The GitHub repository jebiba95/ucode17 contains a labelled image folder "fotos" with 2 categories: blanca verdes, blancas. Examples follow, each with its label.

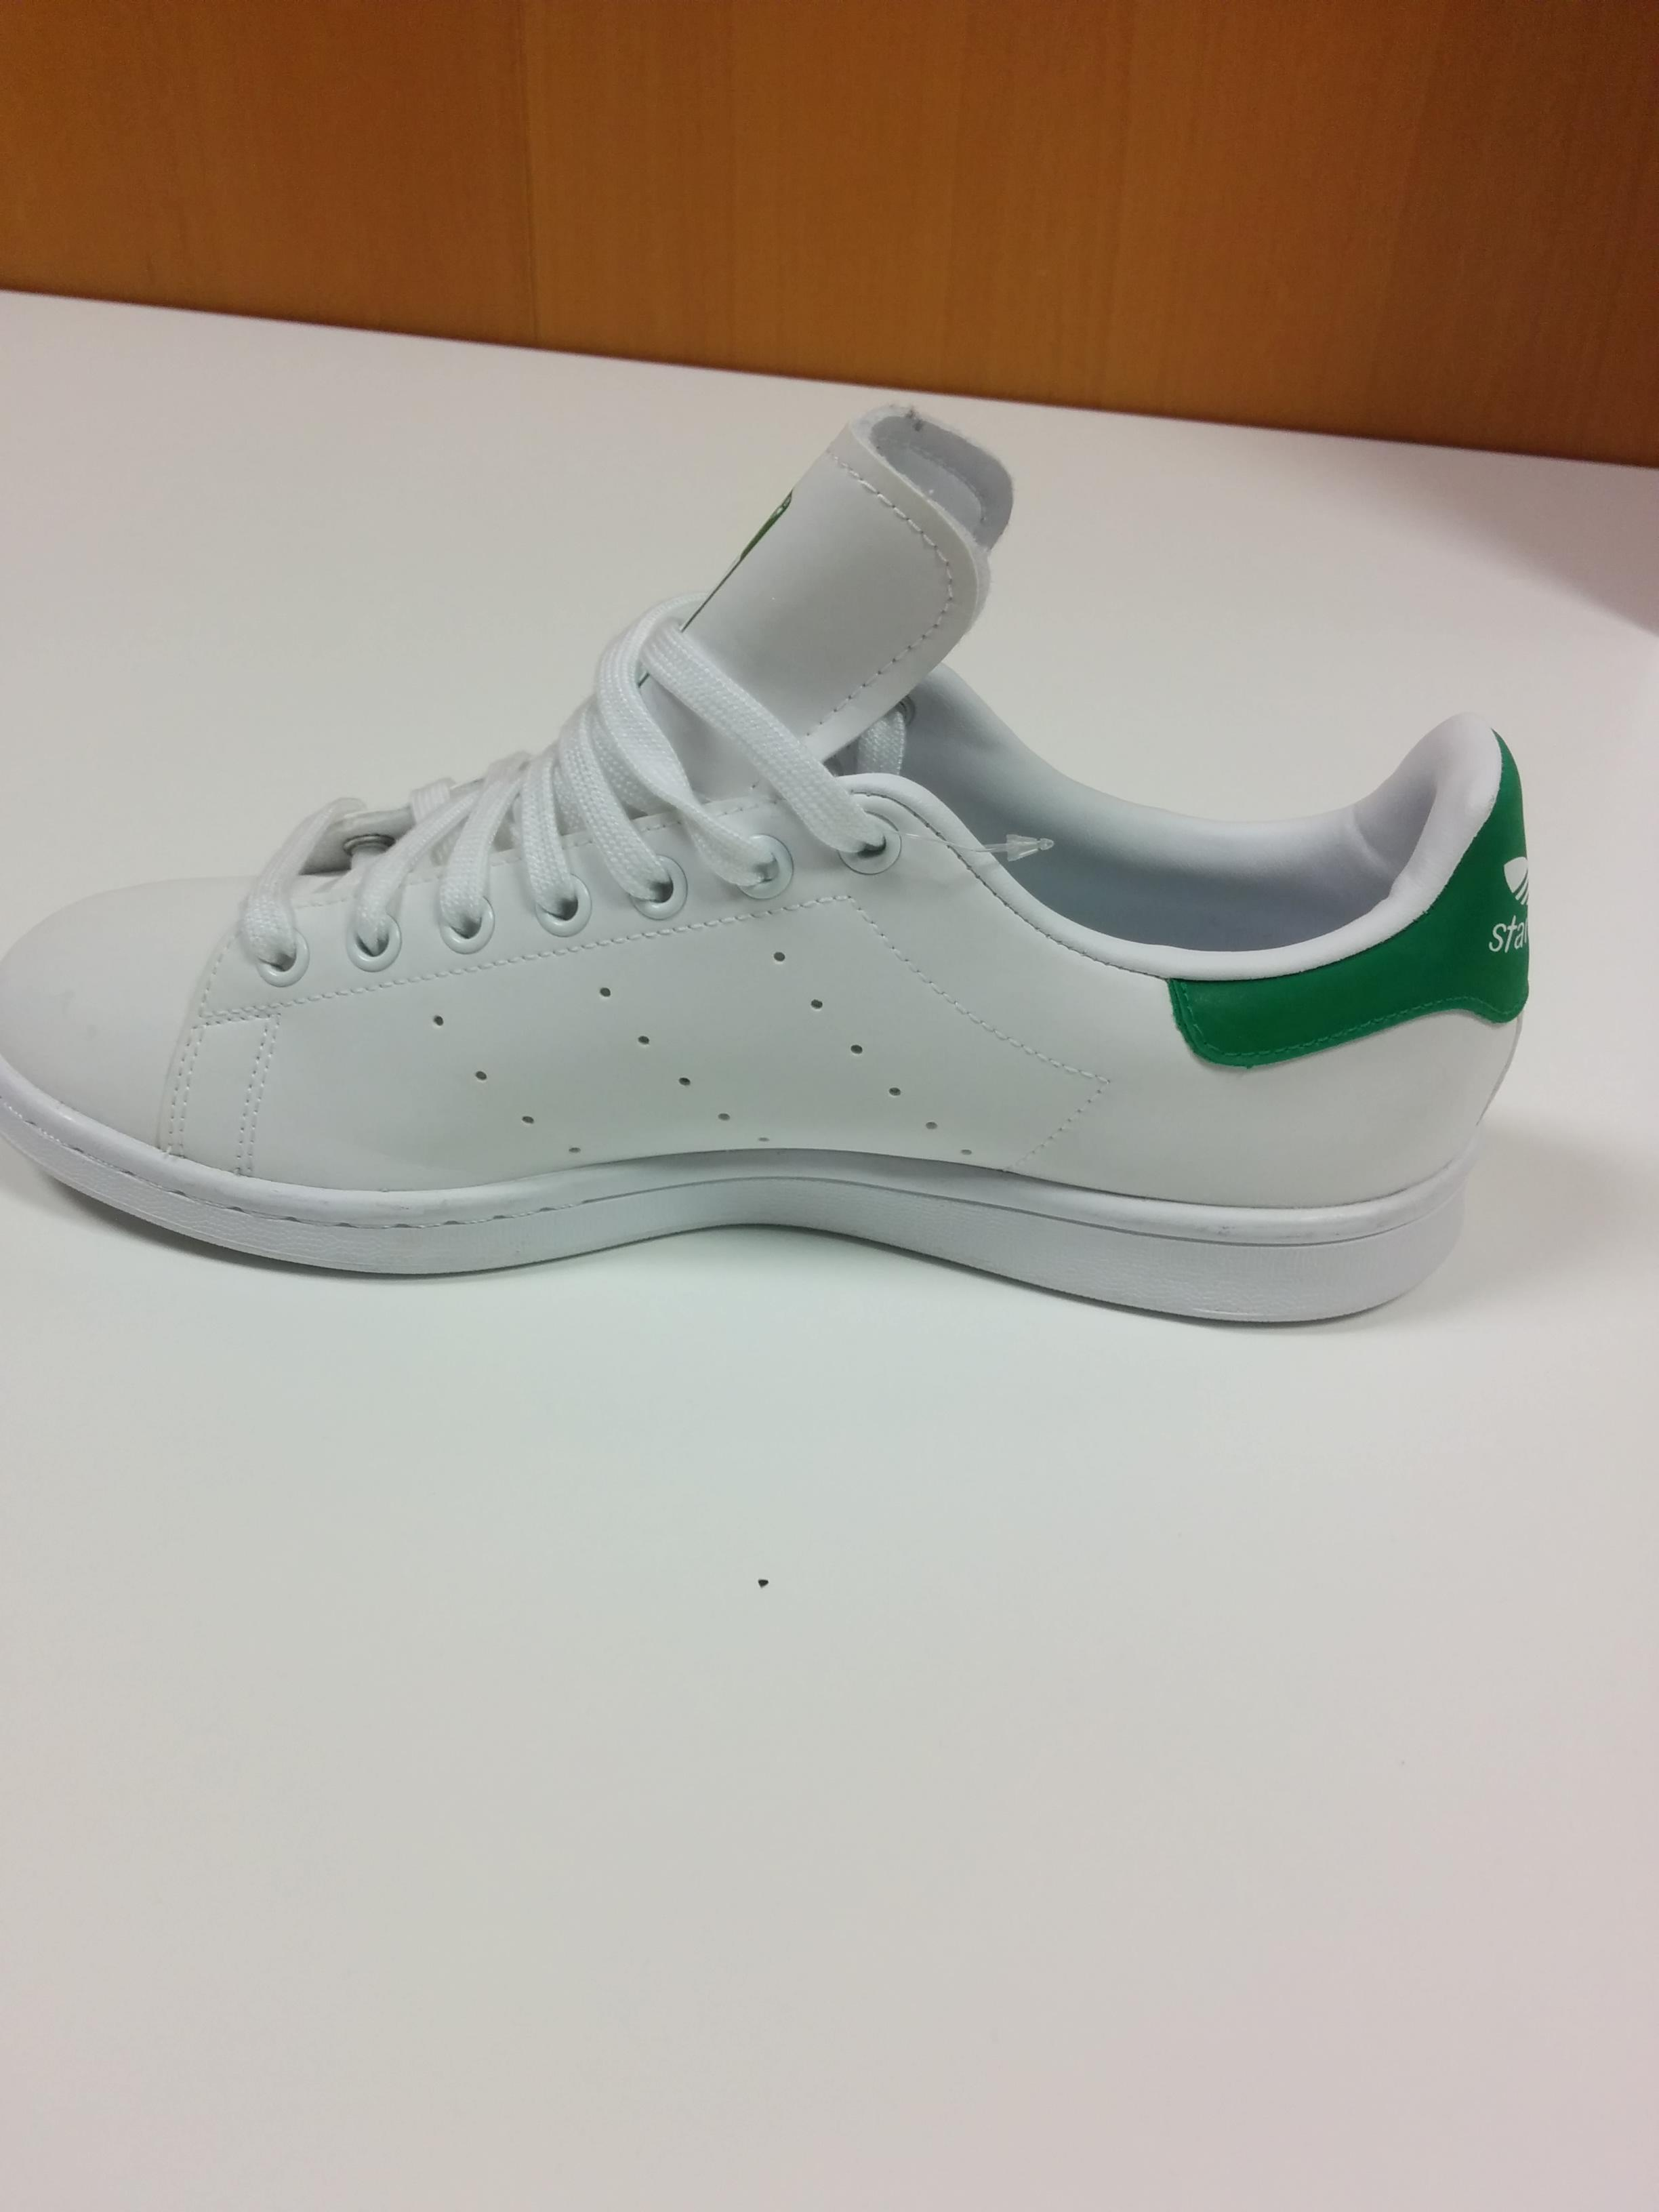
Label: blanca verdes

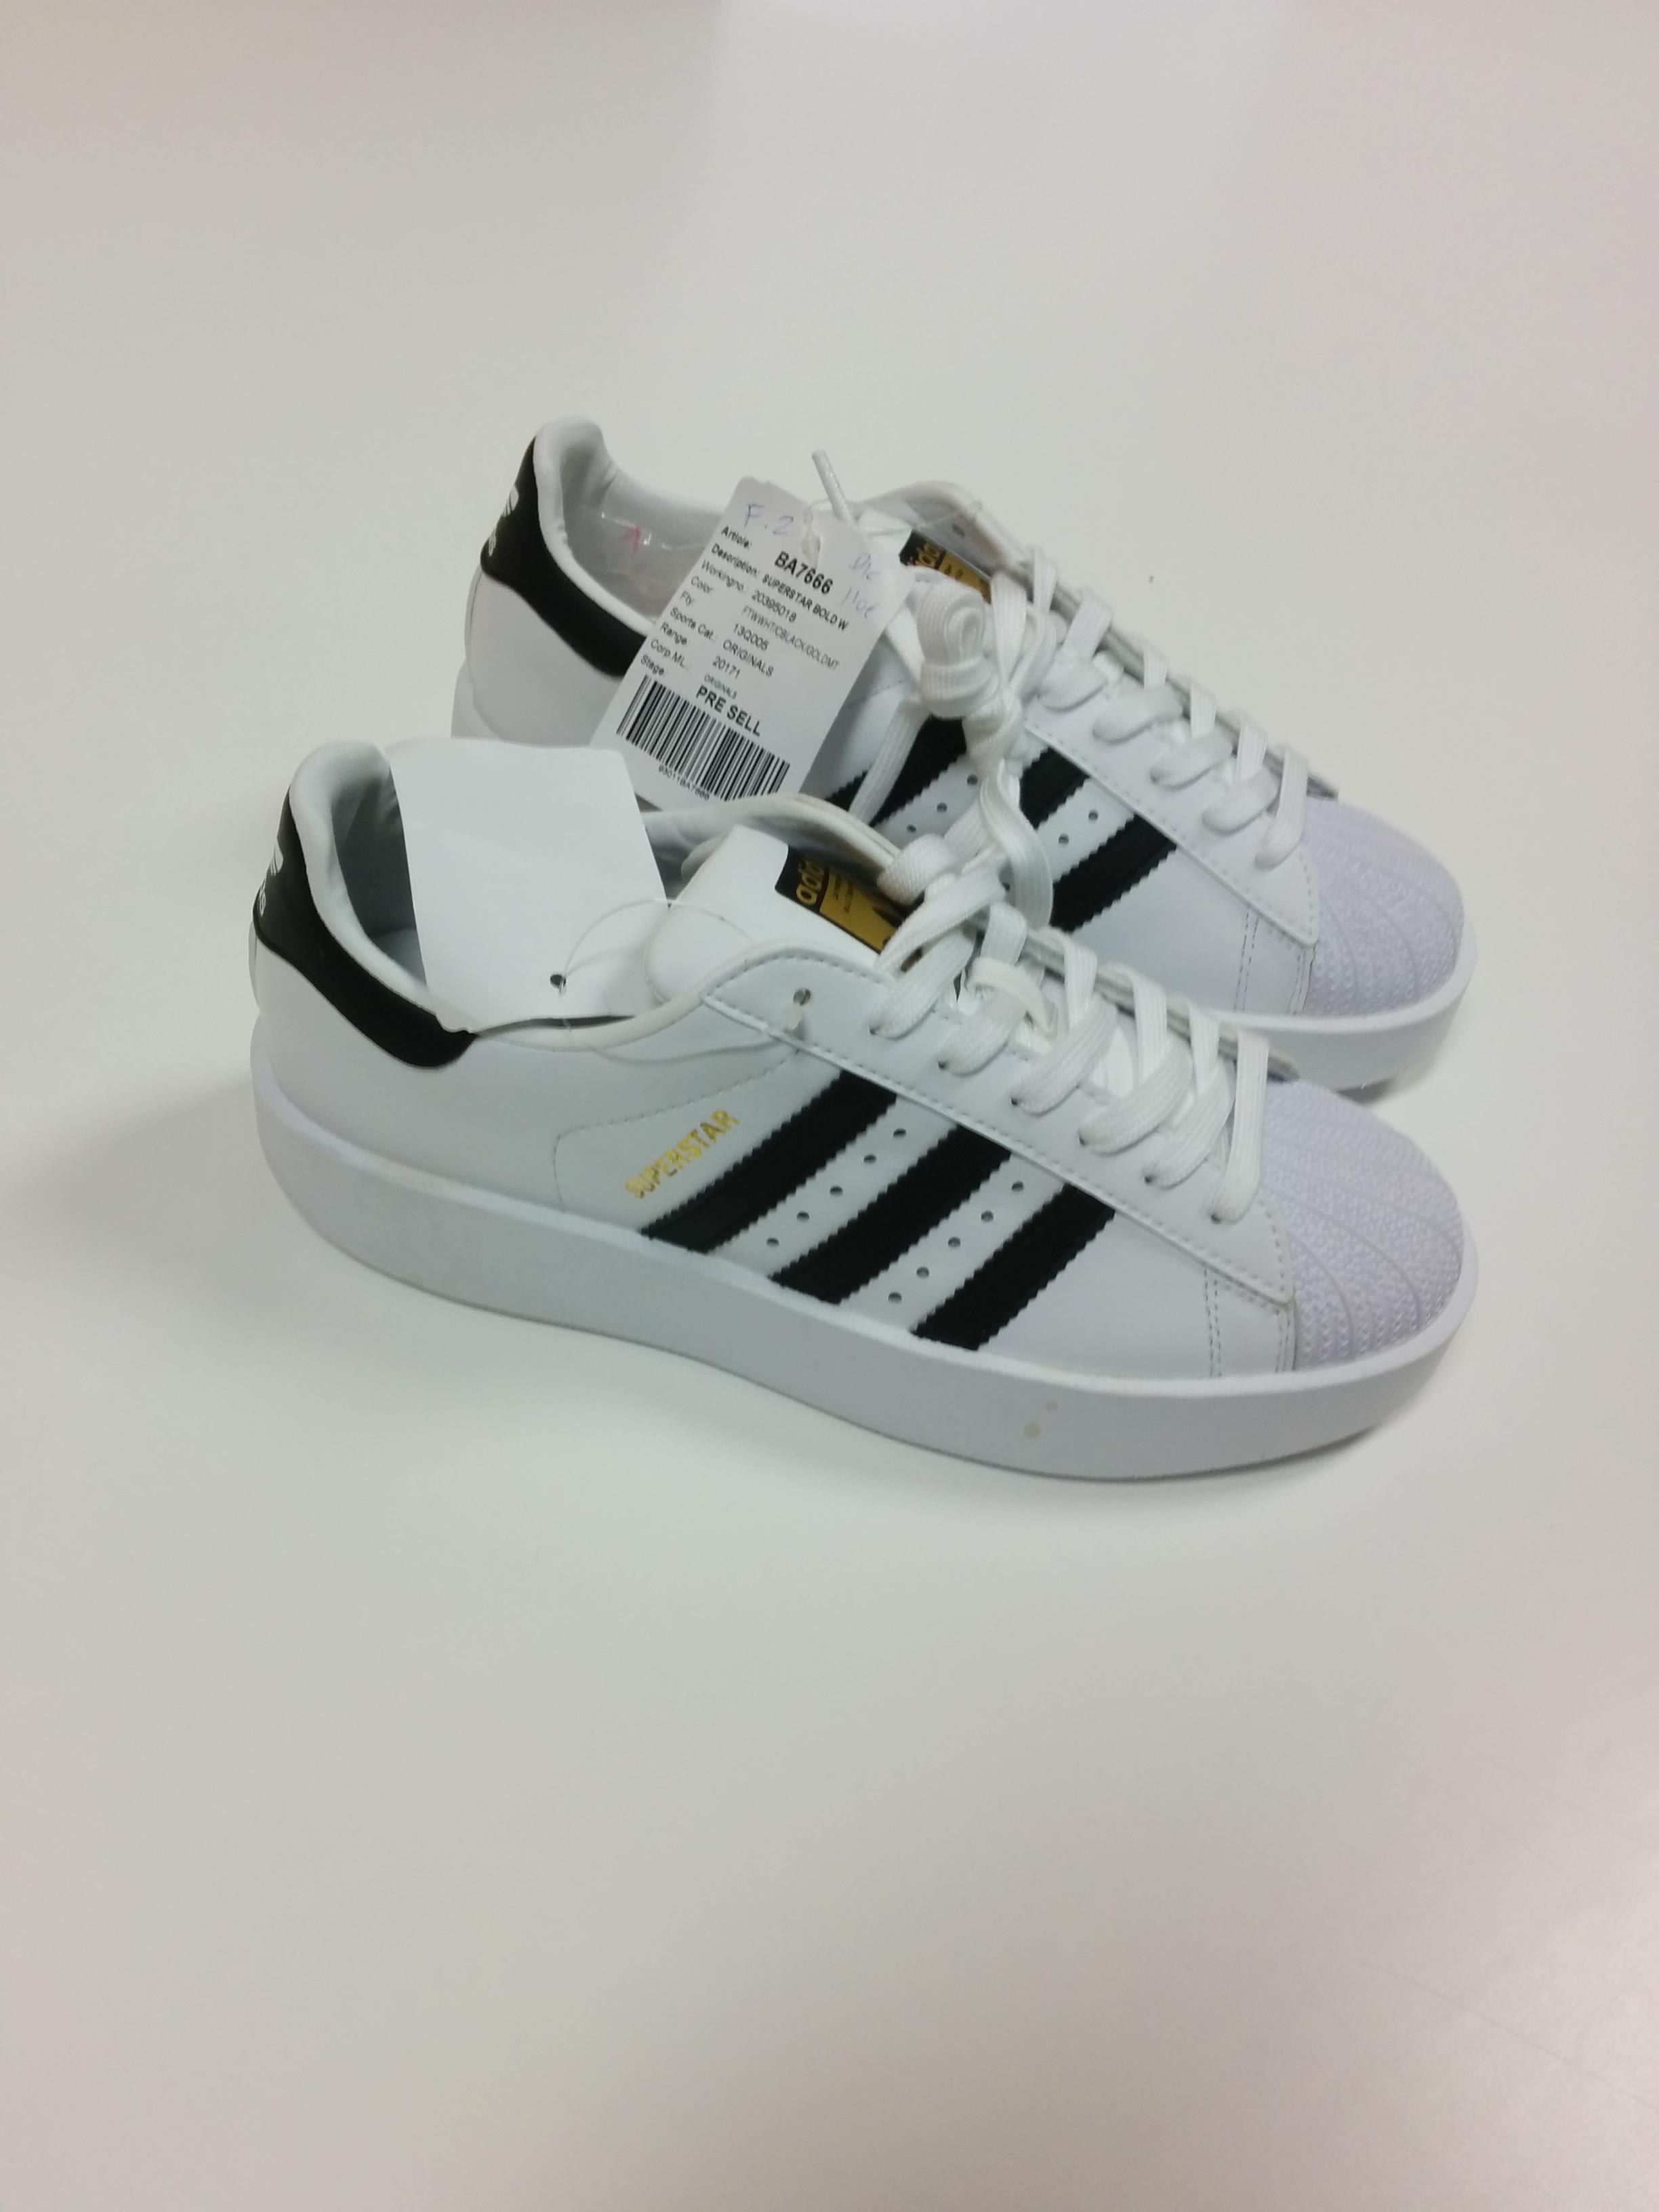
Label: blancas

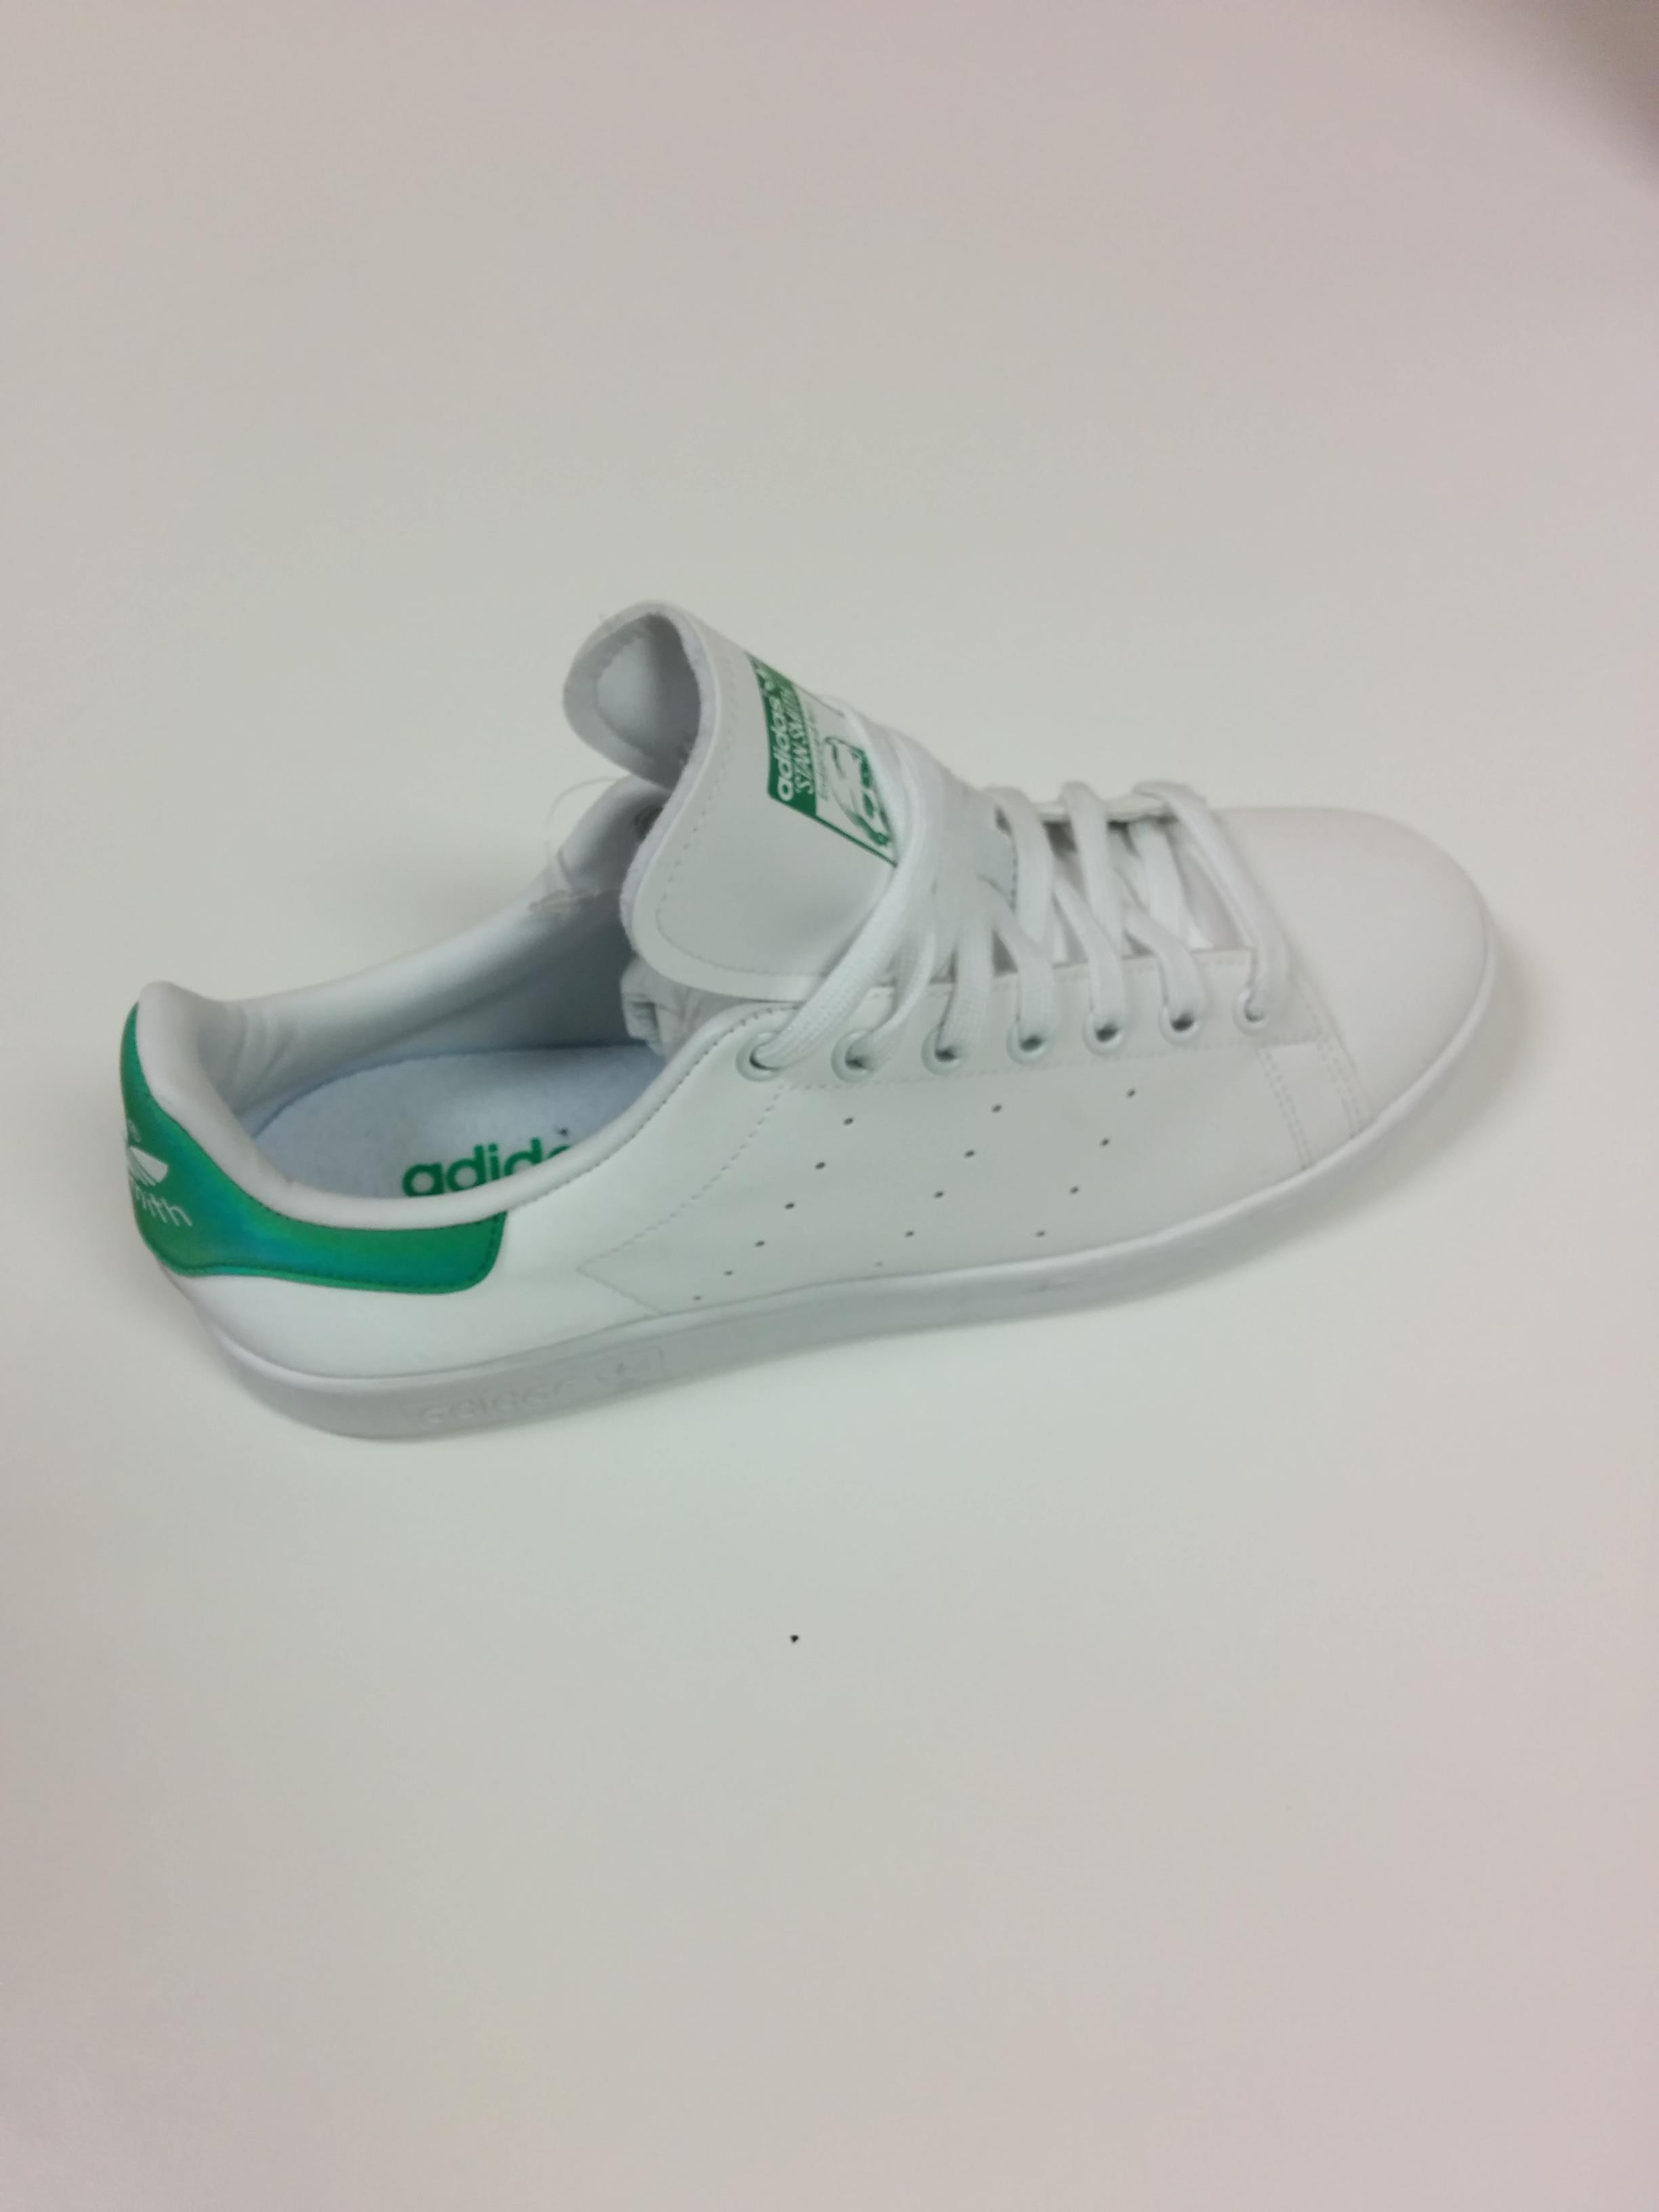
Label: blanca verdes

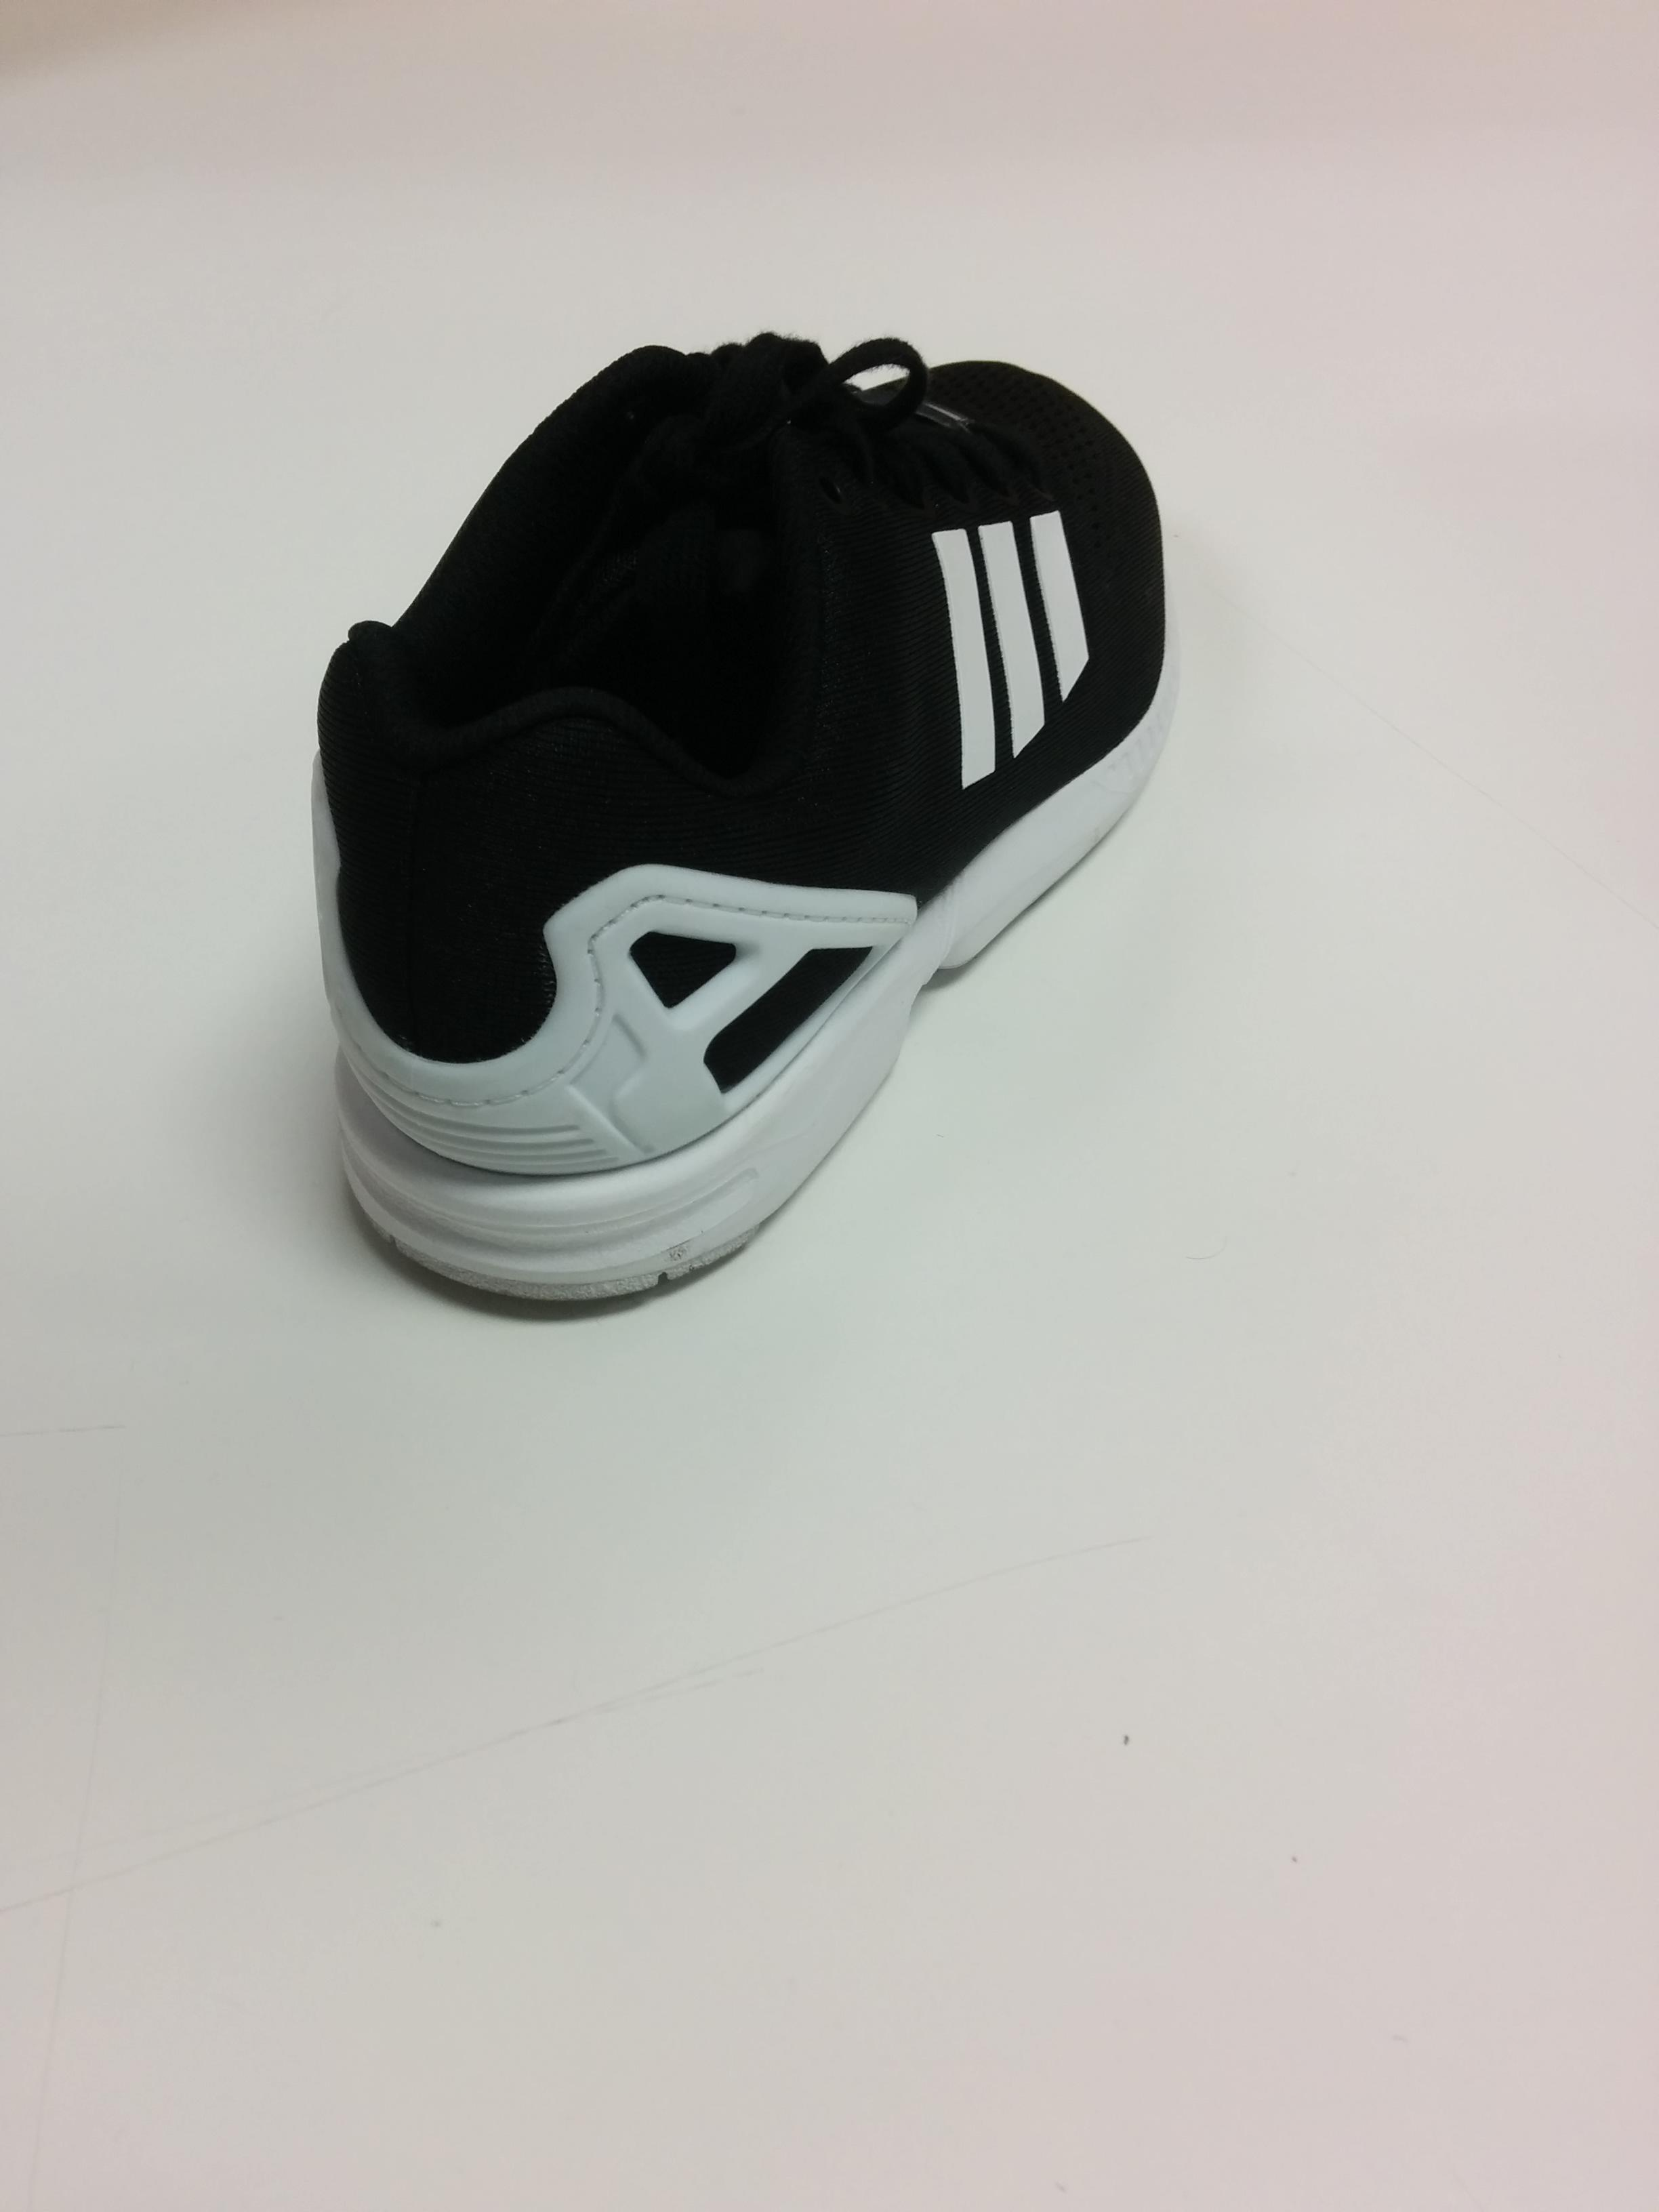
Label: blancas

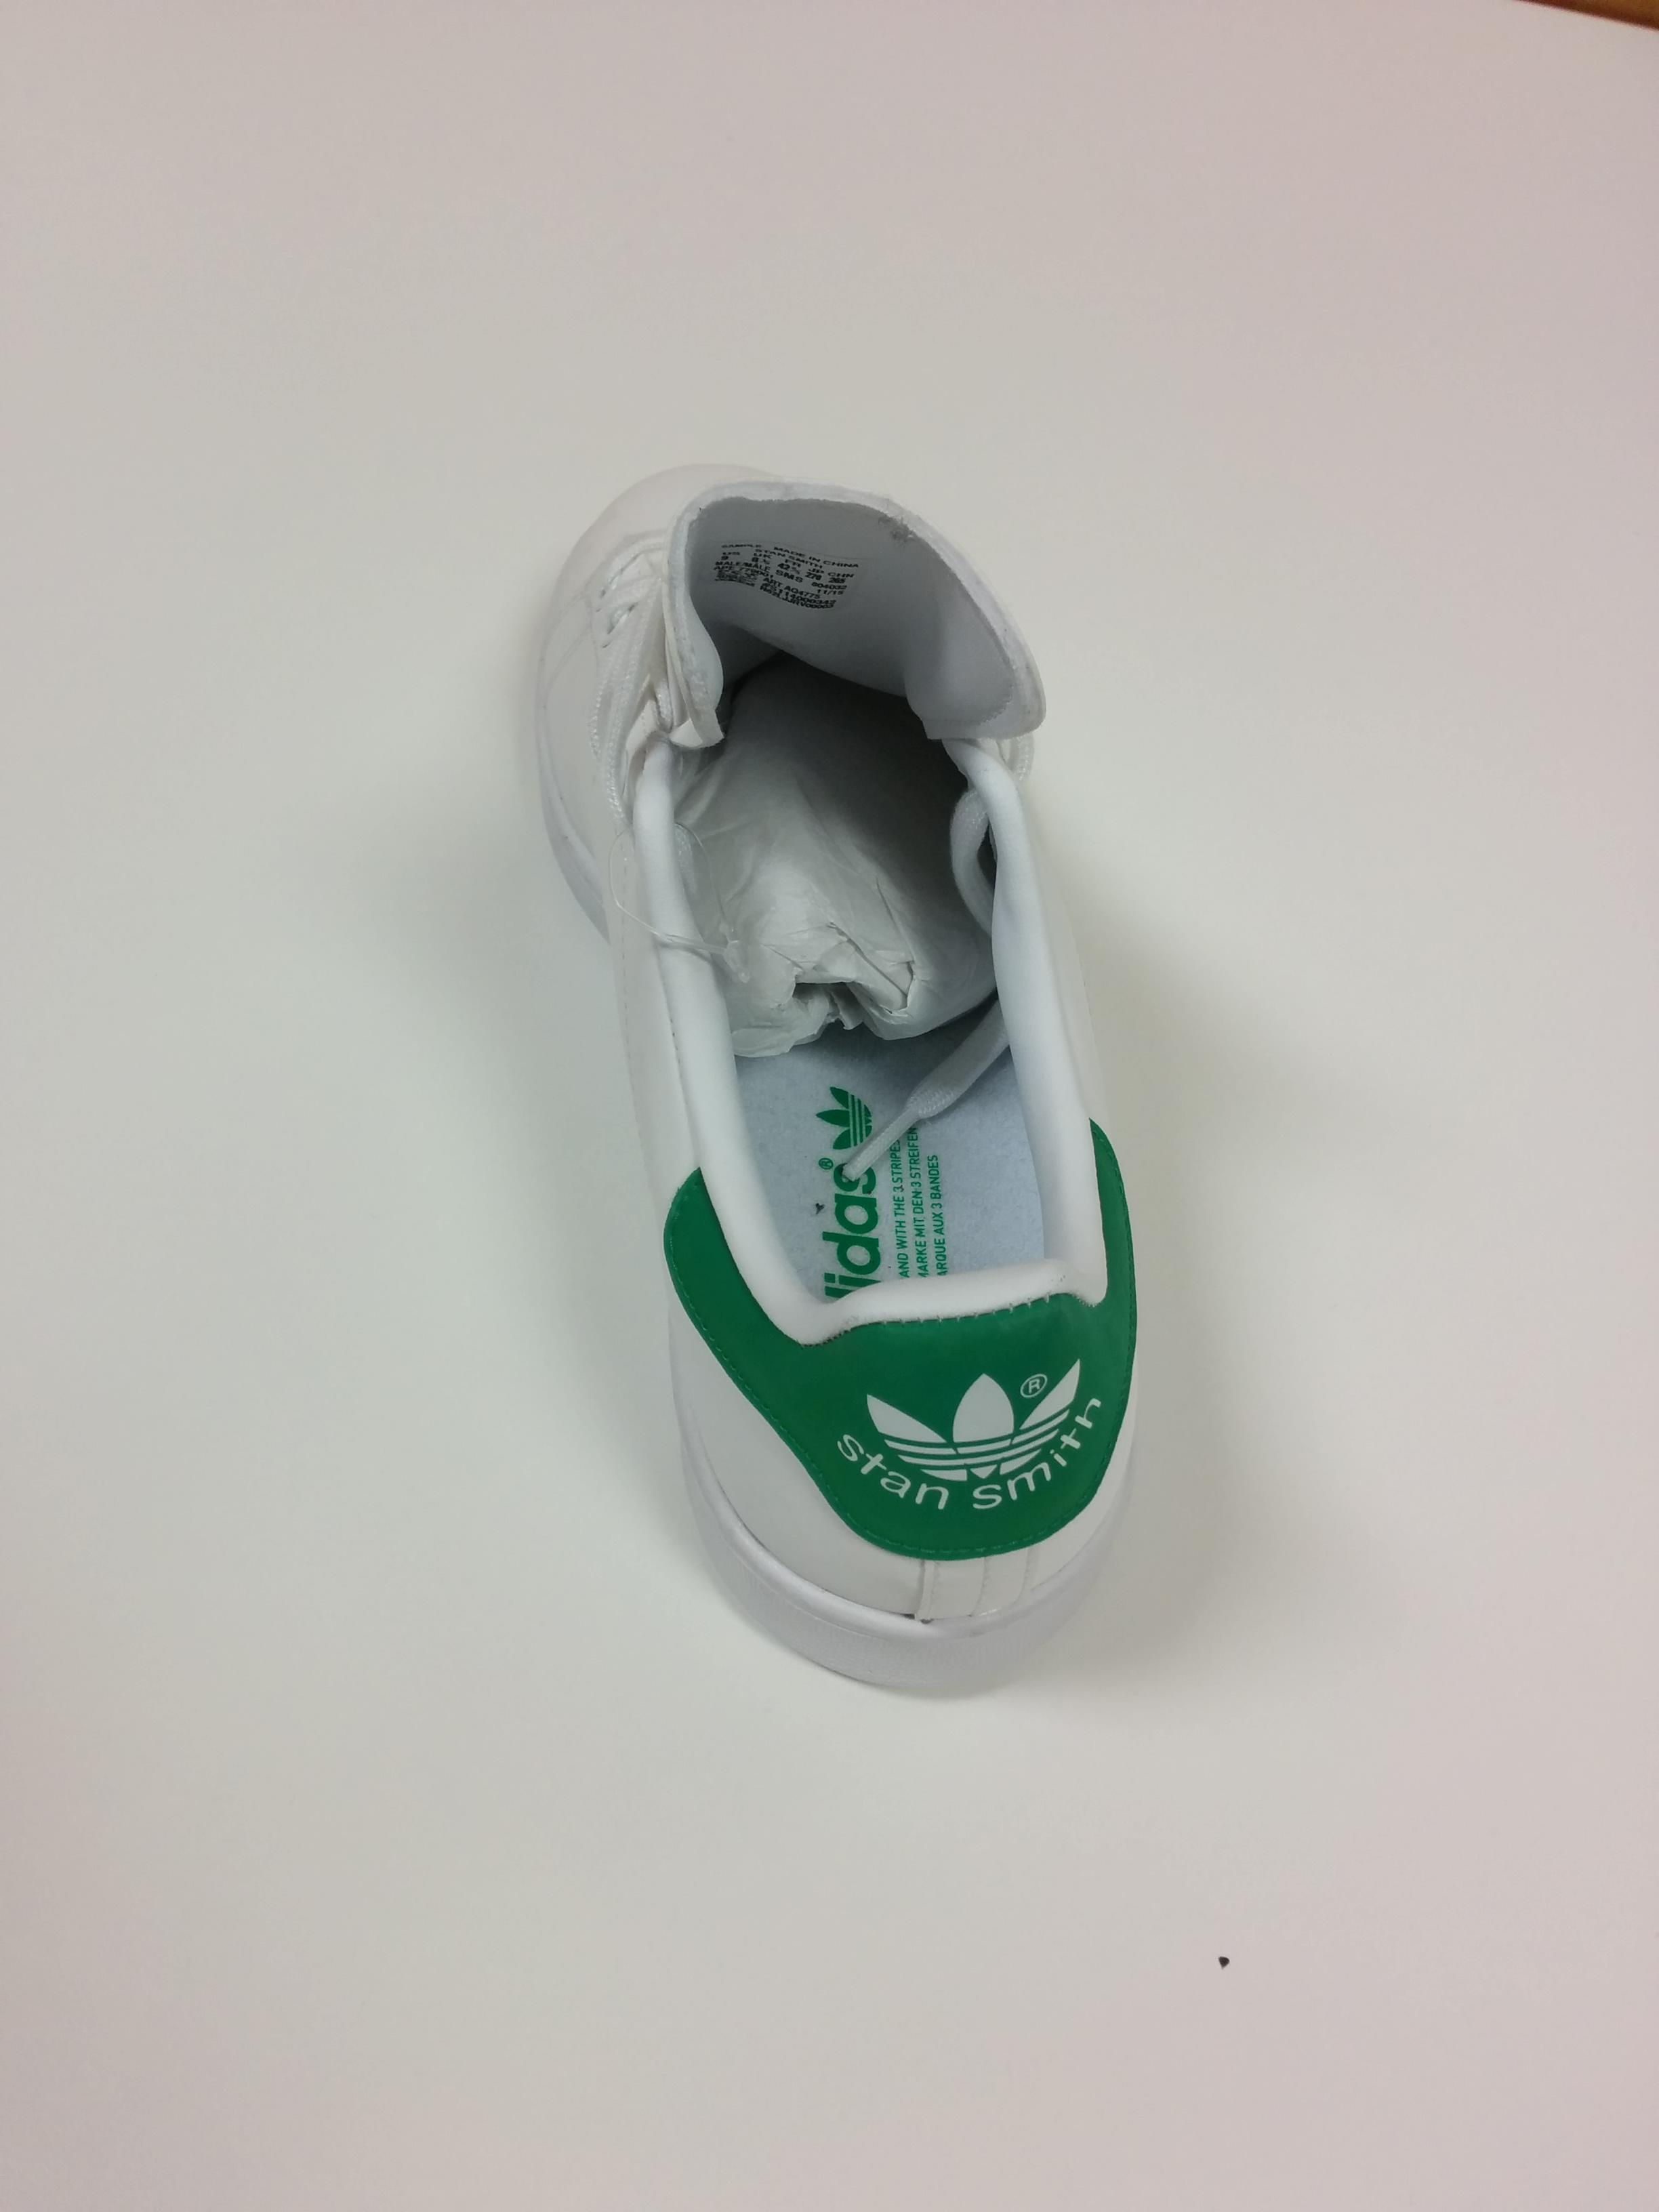
Label: blanca verdes

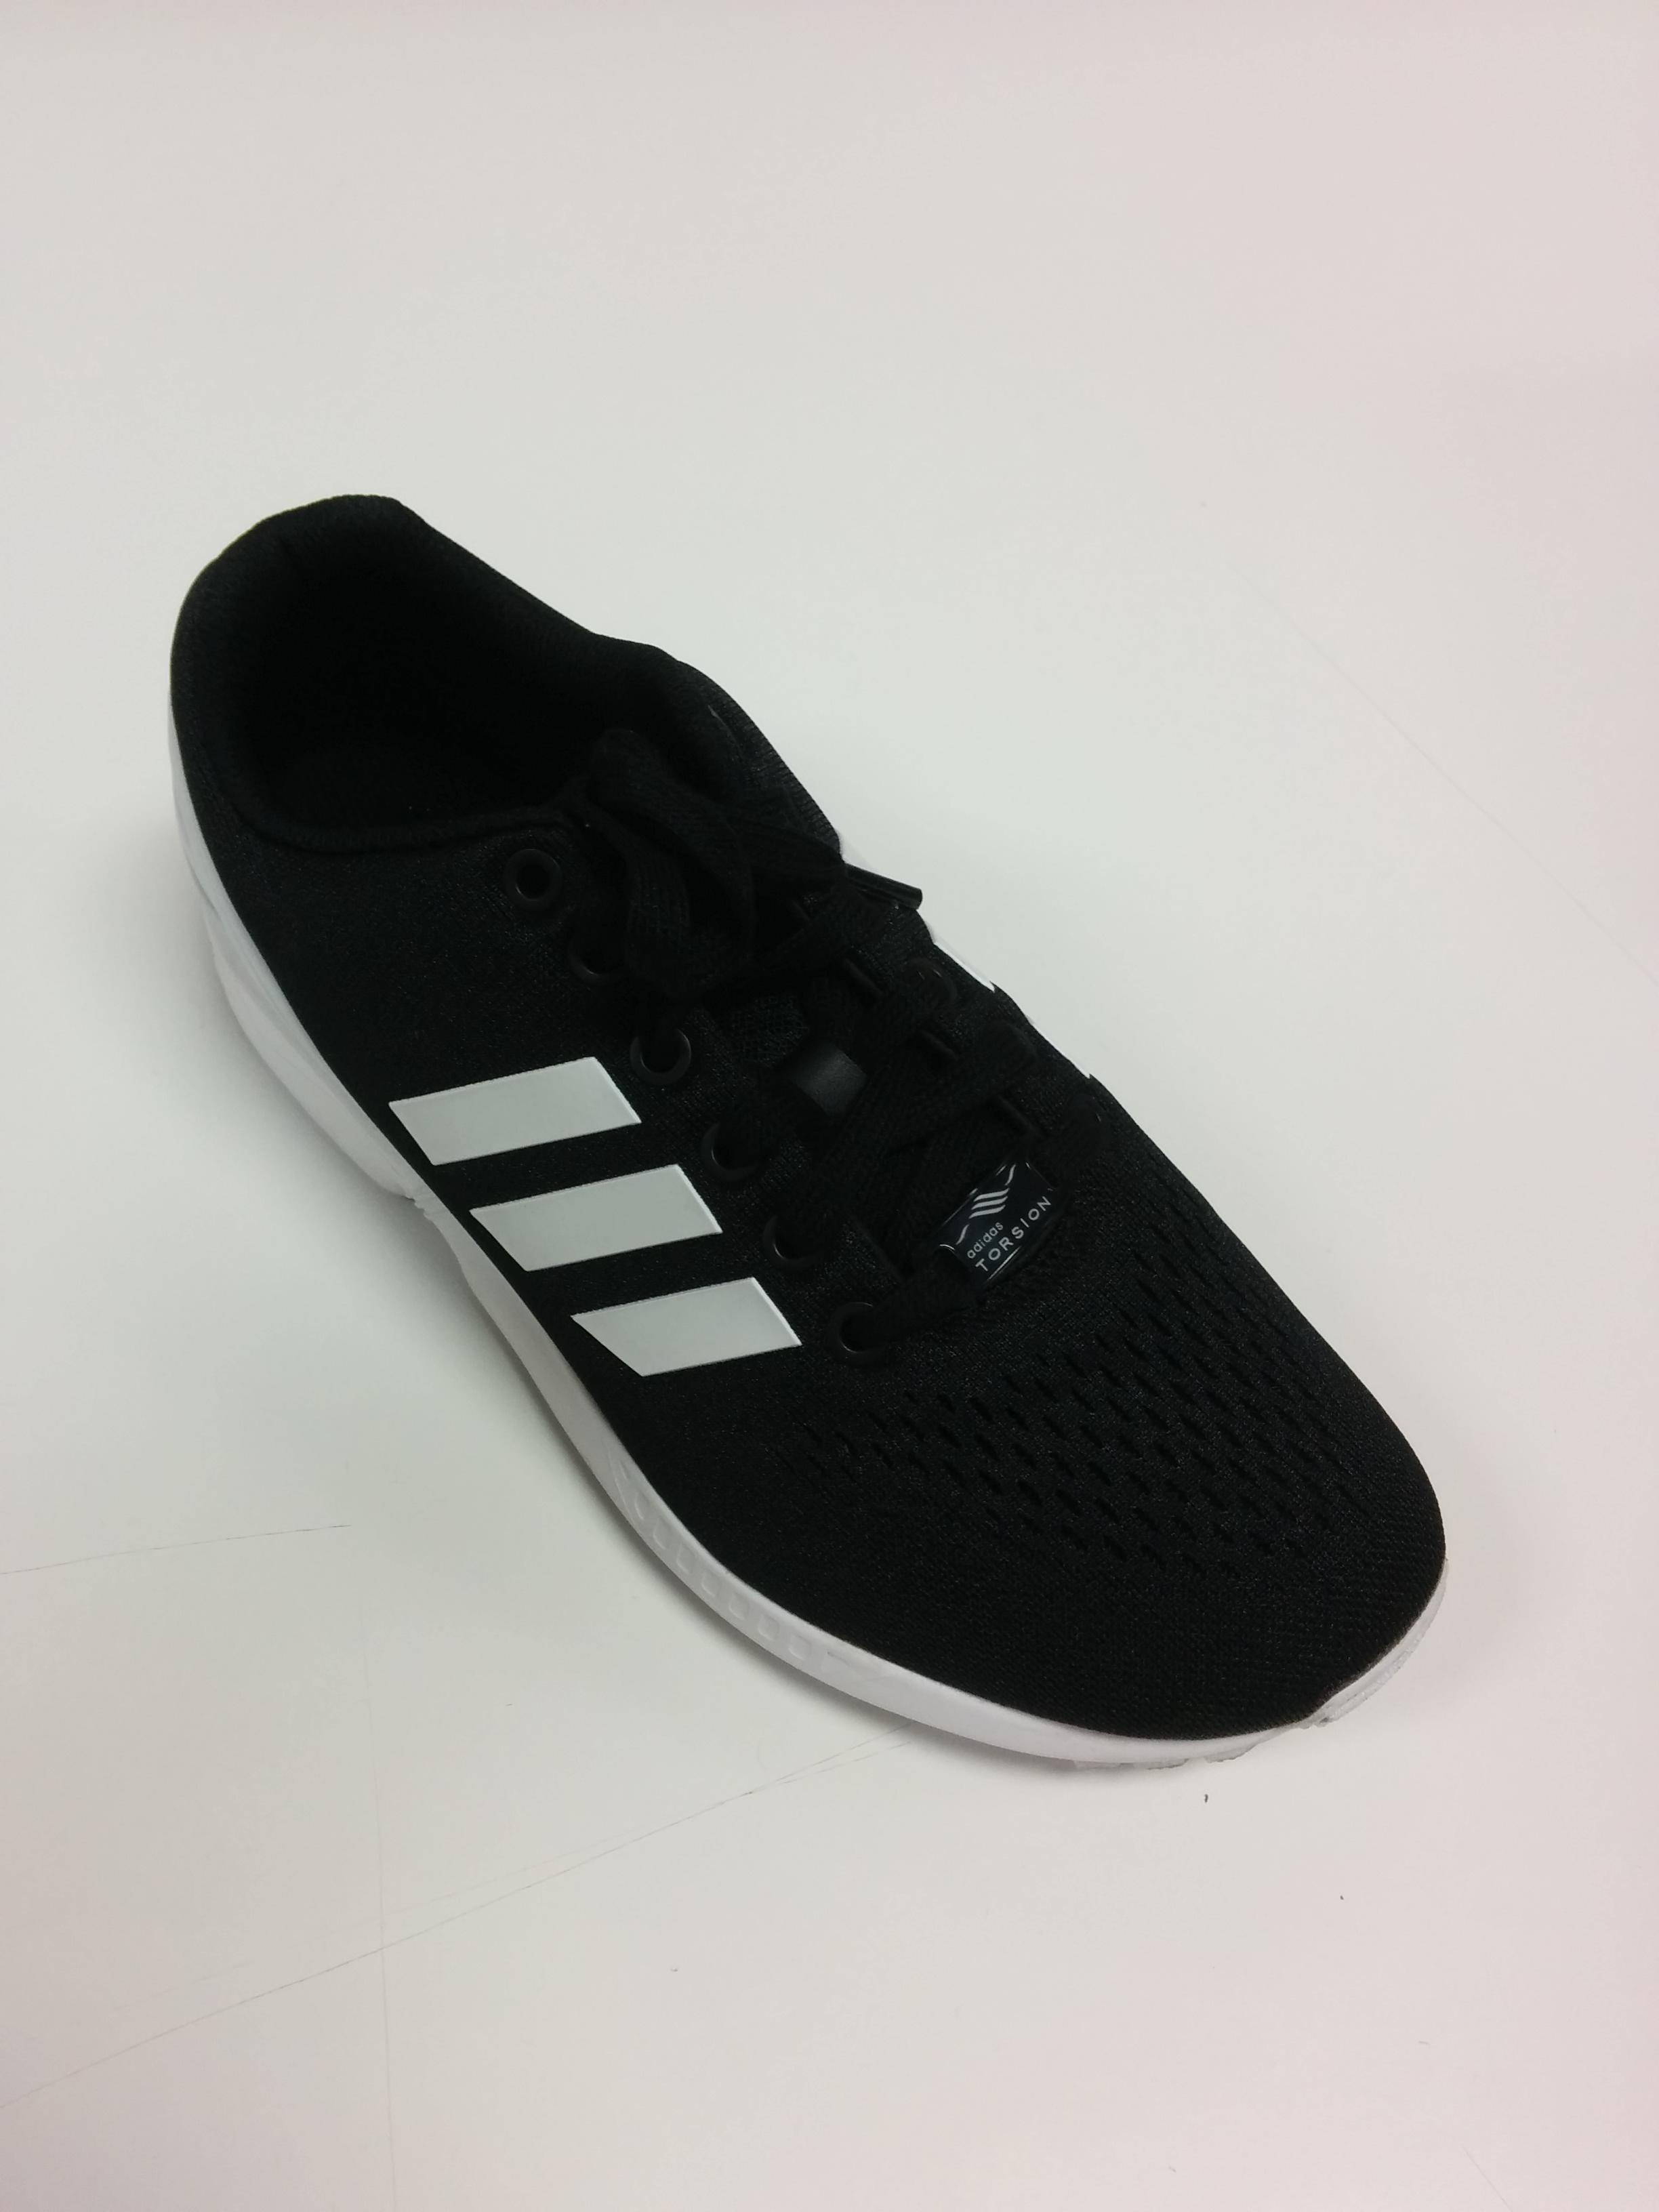
Label: blancas
